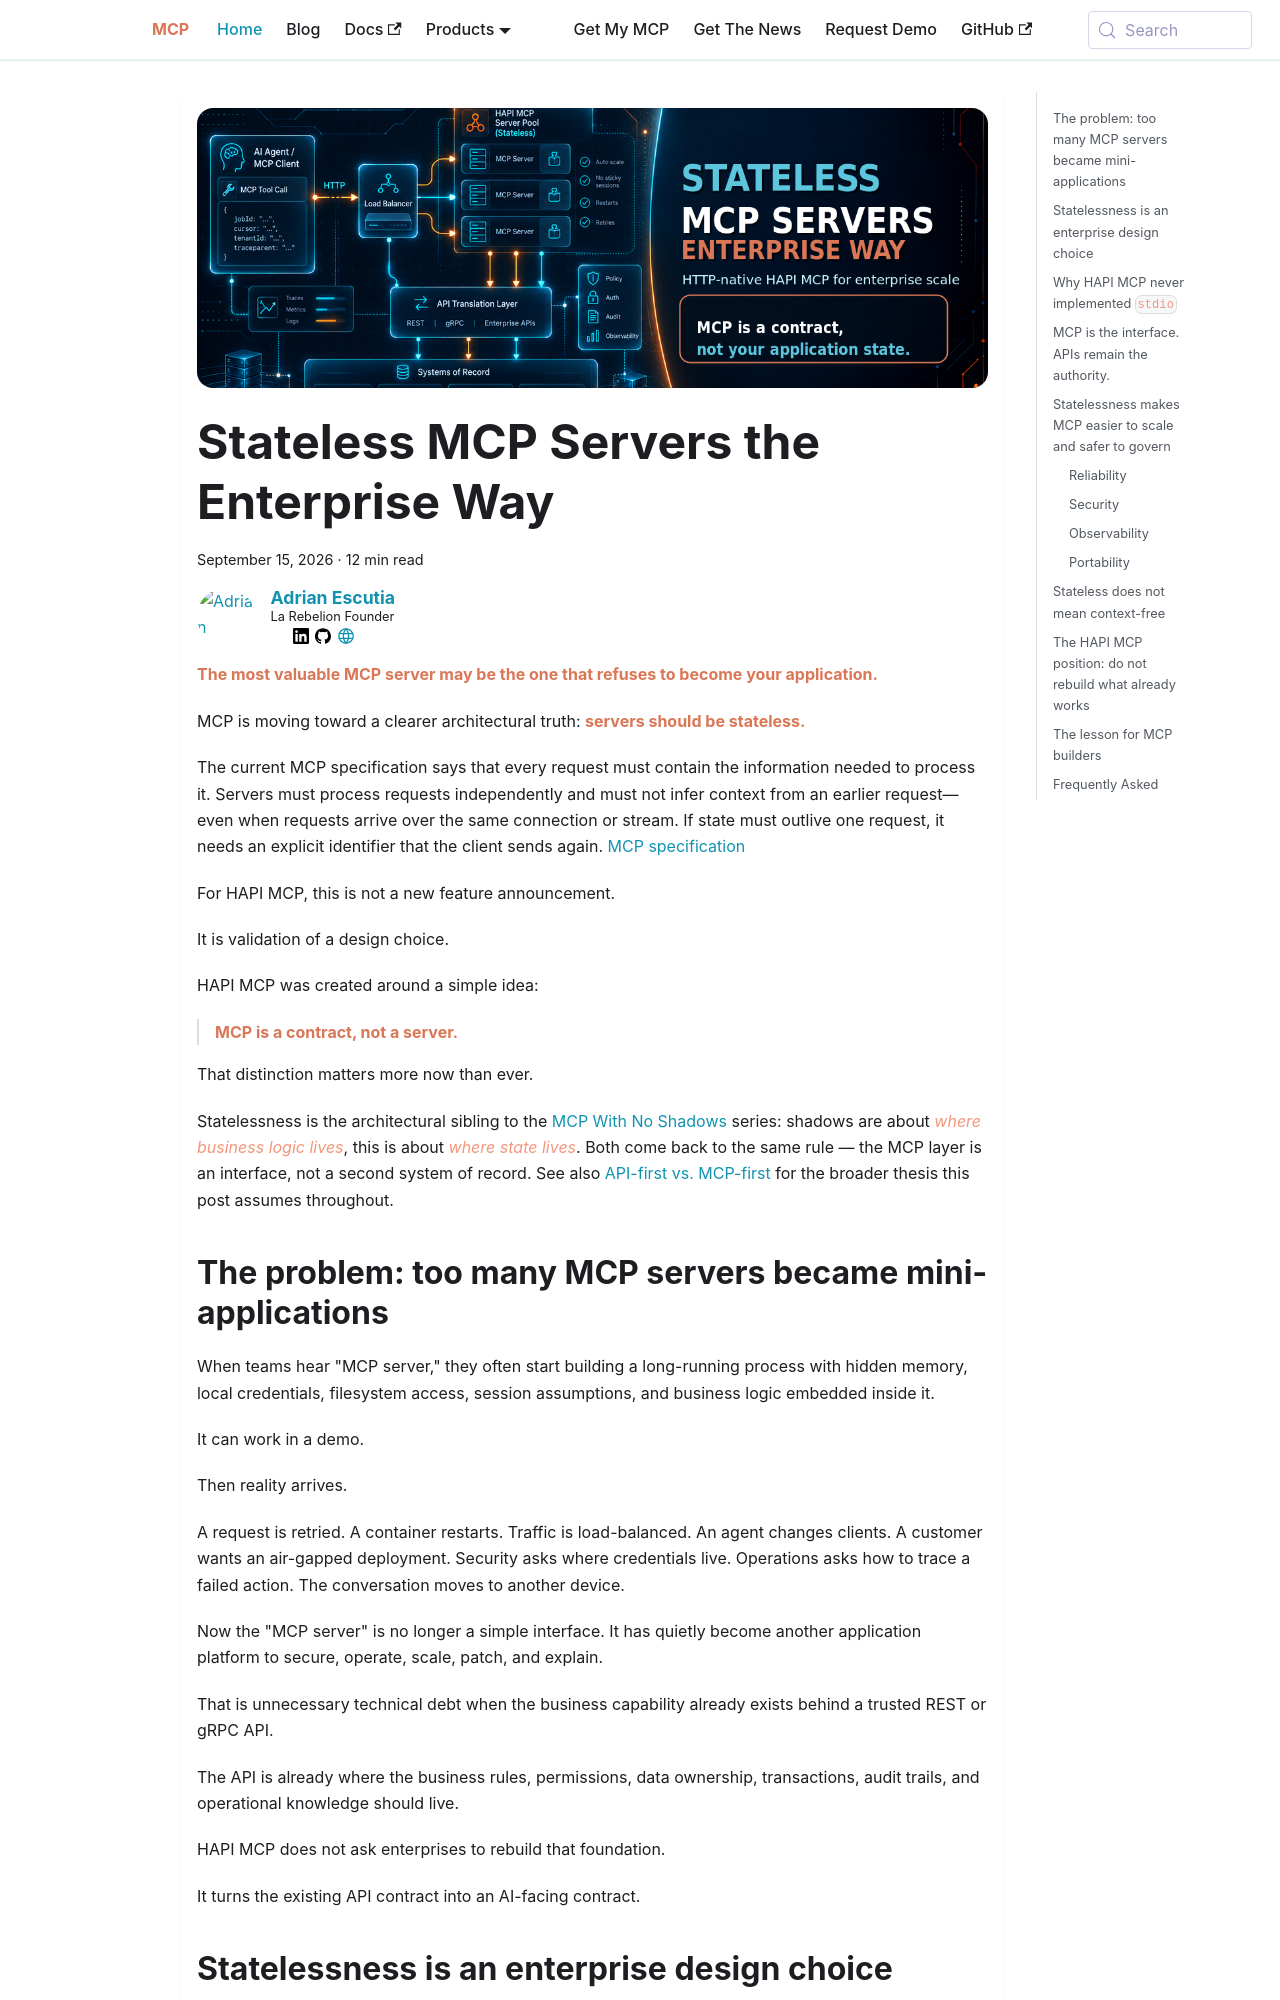

repository: la-rebelion/mcp-website · page: stateless-mcp-servers-the-enterprise-way.html · generator: docusaurus

---
title: "Stateless MCP Servers the Enterprise Way"
date: 2024-06-05
author: "HAPI Team"
tags: ["MCP", "Stateless", "Enterprise"]
---

# Stateless MCP Is Not a New Idea for HAPI MCP. It Is the Architecture We Chose From Day One.

**The most valuable MCP server may be the one that refuses to become your application.**

MCP is moving toward a clearer architectural truth: servers should be stateless.

The current MCP specification says that every request must contain the information needed to process it. Servers must process requests independently and must not infer context from an earlier request—even when requests arrive over the same connection or stream. If state must outlive one request, it needs an explicit identifier that the client sends again. [MCP specification](https://modelcontextprotocol.io/specification/2026-07-28/basic/index#statelessness)

For HAPI MCP, this is not a new feature announcement.

It is validation of a design choice.

HAPI MCP was created around a simple idea:

> **MCP is a contract, not a server.**

That distinction matters more now than ever.

## The problem: too many MCP servers became mini-applications

When teams hear “MCP server,” they often start building a long-running process with hidden memory, local credentials, filesystem access, session assumptions, and business logic embedded inside it.

It can work in a demo.

Then reality arrives.

A request is retried. A container restarts. Traffic is load-balanced. An agent changes clients. A customer wants an air-gapped deployment. Security asks where credentials live. Operations asks how to trace a failed action. The conversation moves to another device.

Now the “MCP server” is no longer a simple interface. It has quietly become another application platform to secure, operate, scale, patch, and explain.

That is unnecessary technical debt when the business capability already exists behind a trusted REST or gRPC API.

The API is already where the business rules, permissions, data ownership, transactions, audit trails, and operational knowledge should live.

HAPI MCP does not ask enterprises to rebuild that foundation.

It turns the existing API contract into an AI-facing contract.
